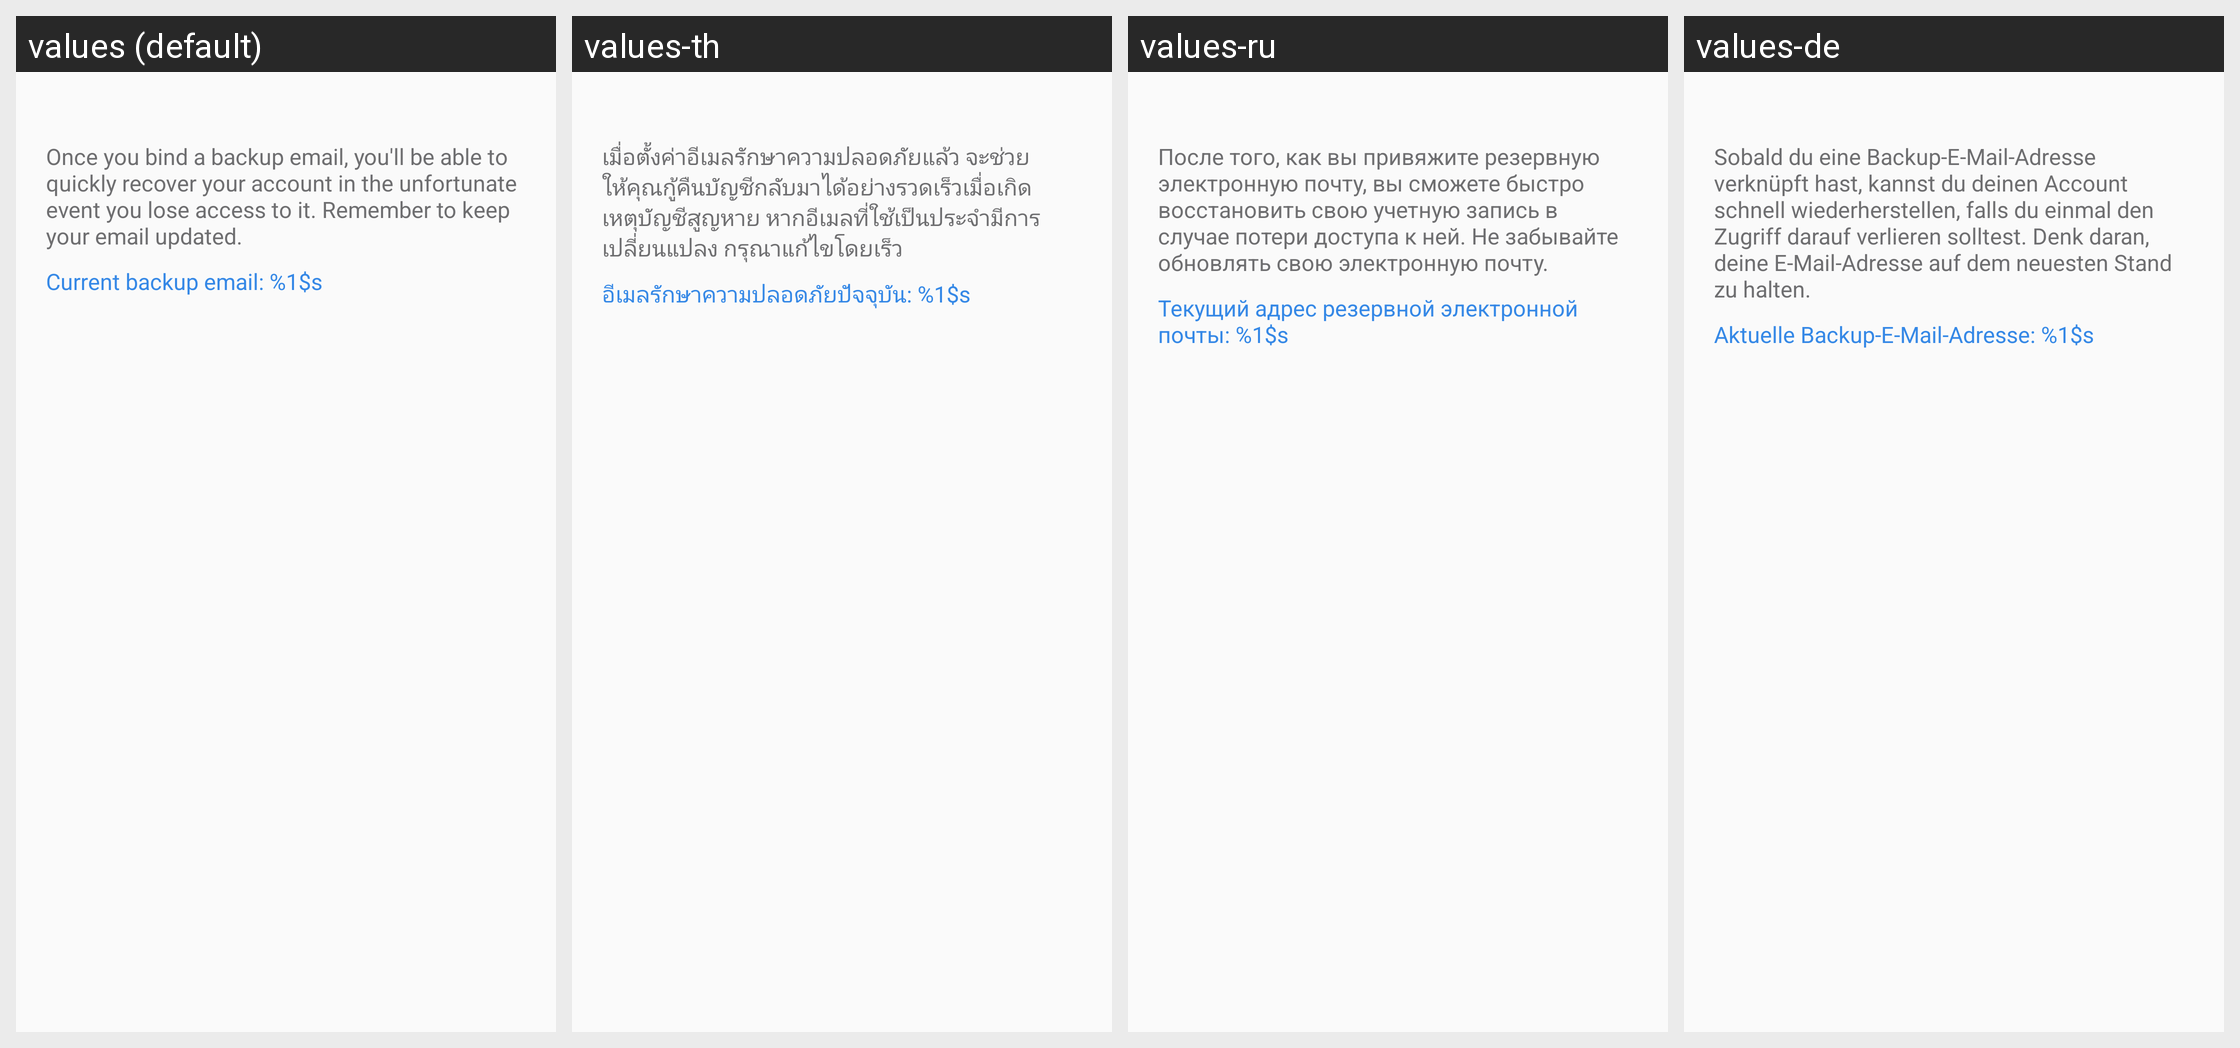

Translations of the strings shown on this Android screen, per locale in the grid:
Android screen res/layout/netease_mpay_oversea__security_mail_home.xml rendered under 4 locales, left to right: values (default), values-th, values-ru, values-de. Device: Nexus 5 (rendered at 1080×1920; each locale shown at half size, 540×960, under a caption strip naming it); theme Theme.MaterialComponents.DayNight.NoActionBar.
Other locales in the repository, not shown: values-af, values-am, values-ar, values-as, values-az, values-be, values-bg, values-bn, values-bs, values-ca, values-cs, values-da, values-el, values-en, values-en-rCA, values-en-rGB, values-en-rXC, values-es, values-es-rES, values-es-rUS, values-et, values-eu, values-fa, values-fi, values-fr, values-fr-rCA, values-gl, values-gu, values-hi, values-hr, values-hu, values-hy, values-in, values-is, values-it, values-iw, values-ja, values-ja-rJP, values-ka, values-kk, values-km, values-kn, values-ko, values-ko-rKR, values-ky, values-lo, values-lt, values-lv, values-mk, values-ml, values-mn, values-mr, values-ms, values-my, values-nb, values-ne, values-nl, values-or, values-pa, values-pl, values-pt, values-pt-rBR, values-pt-rPT, values-ro, values-si, values-sk, values-sl, values-sq, values-sr, values-sv, values-sw, values-ta, values-te, values-tl, values-tr, values-uk, values-ur, values-uz, values-vi, values-vi-rVN, values-zh, values-zh-rCN, values-zh-rHK, values-zh-rTW, values-zu.
Strings drawn on this screen, with the default value and each locale's value (text and hints the layout hard-codes, and strings that could not be matched under every locale, appear in the picture but are not listed):

netease_mpay_oversea__safe_mail_tips
  values: Once you bind a backup email, you'll be able to quickly recover your account in the unfortunate event you lose access to it. Remember to keep your email updated.
  values-th: เมื่อตั้งค่าอีเมลรักษาความปลอดภัยแล้ว จะช่วยให้คุณกู้คืนบัญชีกลับมาได้อย่างรวดเร็วเมื่อเกิดเหตุบัญชีสูญหาย หากอีเมลที่ใช้เป็นประจำมีการเปลี่ยนแปลง กรุณาแก้ไขโดยเร็ว
  values-ru: После того, как вы привяжите резервную электронную почту, вы сможете быстро восстановить свою учетную запись в случае потери доступа к ней. Не забывайте обновлять свою электронную почту.
  values-de: Sobald du eine Backup-E-Mail-Adresse verknüpft hast, kannst du deinen Account schnell wiederherstellen, falls du einmal den Zugriff darauf verlieren solltest. Denk daran, deine E-Mail-Adresse auf dem neuesten Stand zu halten.

netease_mpay_oversea__safe_mail_current
  values: Current backup email: %1$s
  values-th: อีเมลรักษาความปลอดภัยปัจจุบัน: %1$s
  values-ru: Текущий адрес резервной электронной почты: %1$s
  values-de: Aktuelle Backup-E-Mail-Adresse: %1$s
